Photos from the image-classification dataset "dataset" in the GitHub repository AicoSchreurs/street-type-classification-yolov8. Its 3 classes are: fietsstraat, rural road, snelweg.

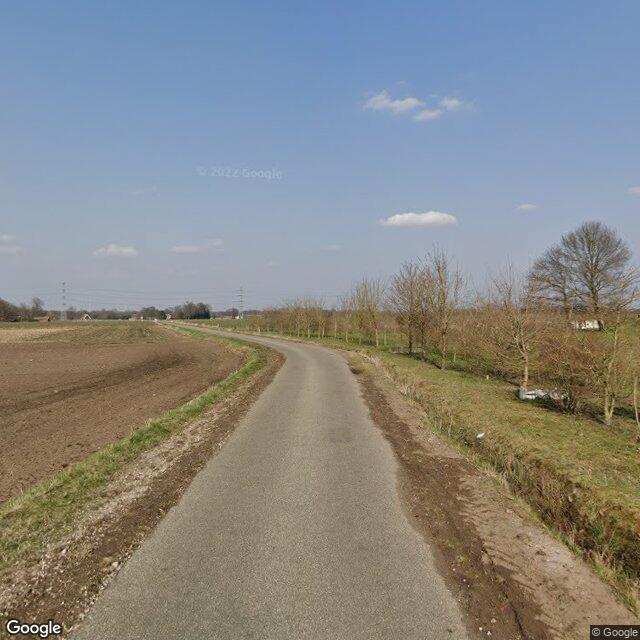
Label: rural road

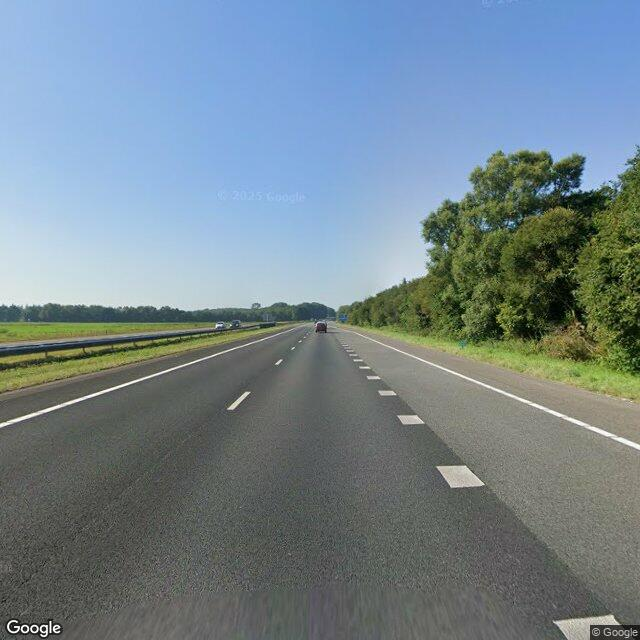
Label: snelweg

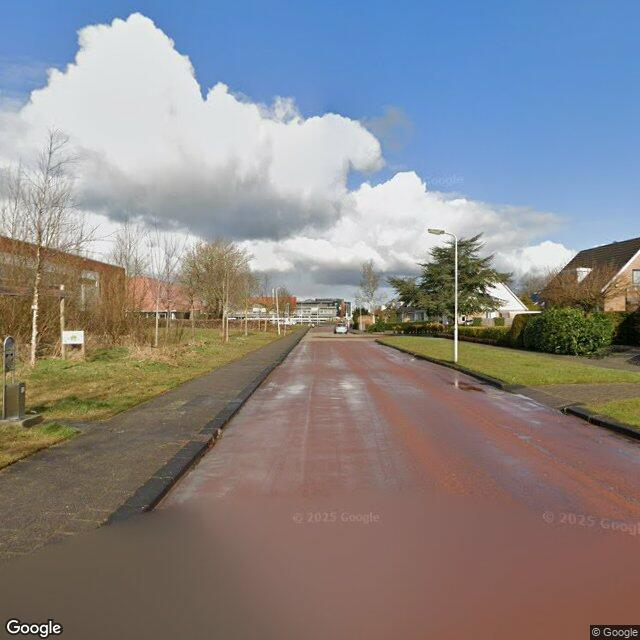
Label: fietsstraat

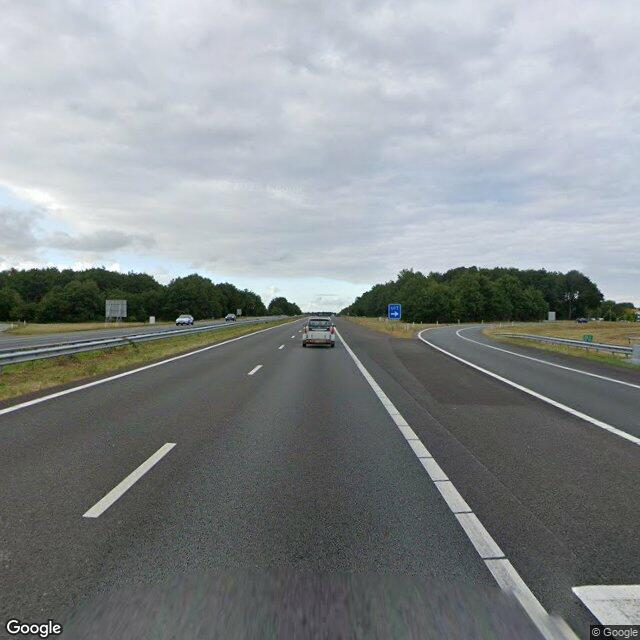
Label: snelweg

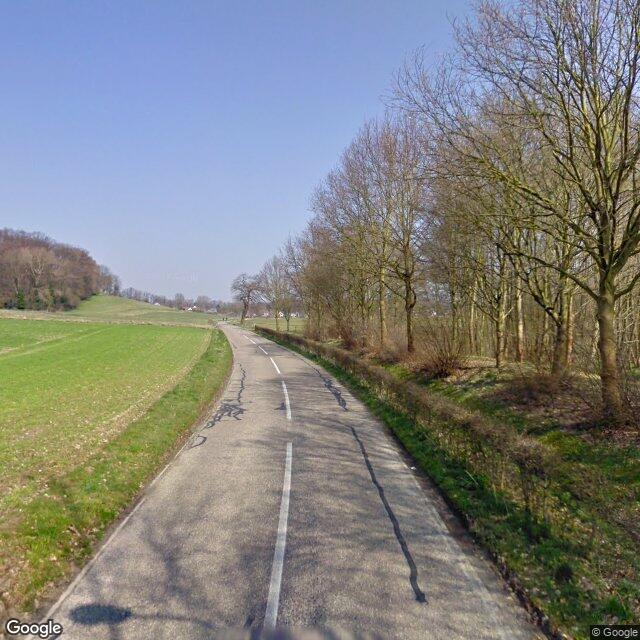
Label: fietsstraat

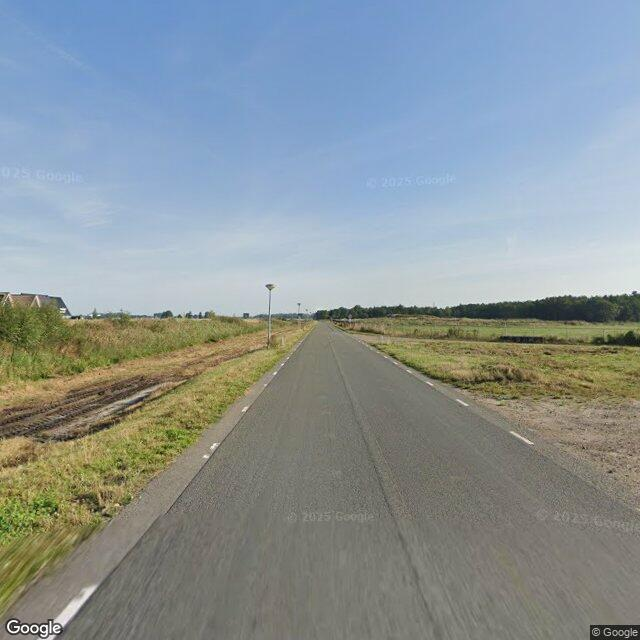
Label: rural road
